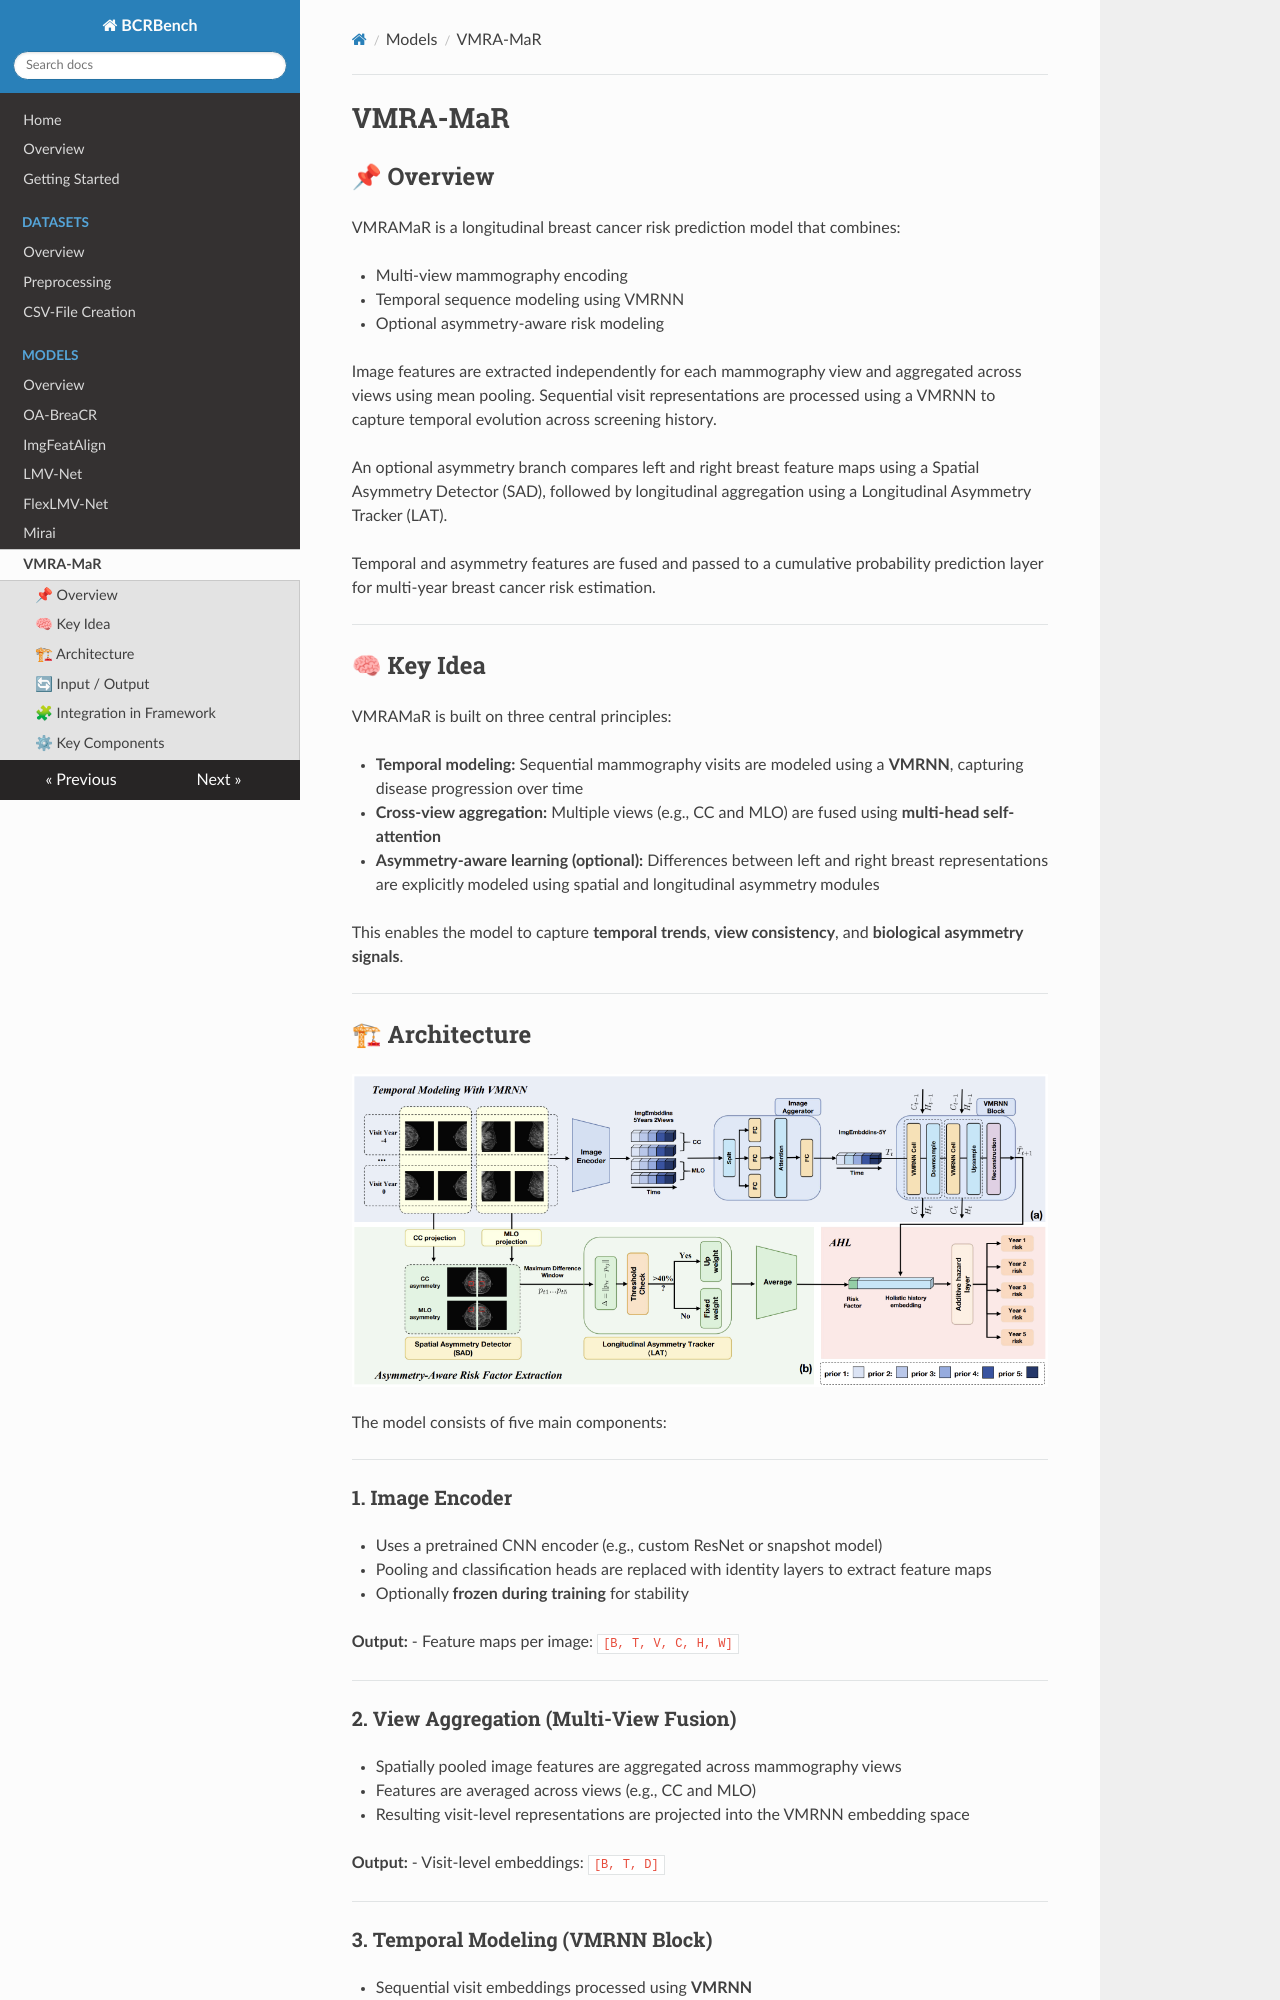

repository: sot176/BCRBench · page: models/vmramar/index.html · generator: mkdocs

# VMRA-MaR

 
 
## 📌 Overview
VMRAMaR is a longitudinal breast cancer risk prediction model that combines:

- Multi-view mammography encoding
- Temporal sequence modeling using VMRNN
- Optional asymmetry-aware risk modeling

Image features are extracted independently for each mammography view and aggregated across views using mean pooling. Sequential visit representations are processed using a VMRNN to capture temporal evolution across screening history.

An optional asymmetry branch compares left and right breast feature maps using a Spatial Asymmetry Detector (SAD), followed by longitudinal aggregation using a Longitudinal Asymmetry Tracker (LAT).

Temporal and asymmetry features are fused and passed to a cumulative probability prediction layer for multi-year breast cancer risk estimation.

---

## 🧠 Key Idea

VMRAMaR is built on three central principles:

- **Temporal modeling:** Sequential mammography visits are modeled using a **VMRNN**, capturing disease progression over time  
- **Cross-view aggregation:** Multiple views (e.g., CC and MLO) are fused using **multi-head self-attention**  
- **Asymmetry-aware learning (optional):** Differences between left and right breast representations are explicitly modeled using spatial and longitudinal asymmetry modules  

This enables the model to capture **temporal trends**, **view consistency**, and **biological asymmetry signals**.

---

## 🏗 Architecture


<p align="center">
  <img src="../figs/Vmramar.png" alt="VMRA-MaR Architecture" width="700"/>
</p>

The model consists of five main components:

---

### 1. Image Encoder

- Uses a pretrained CNN encoder (e.g., custom ResNet or snapshot model)  
- Pooling and classification heads are replaced with identity layers to extract feature maps  
- Optionally **frozen during training** for stability  

**Output:**
- Feature maps per image: `[B, T, V, C, H, W]`

---
